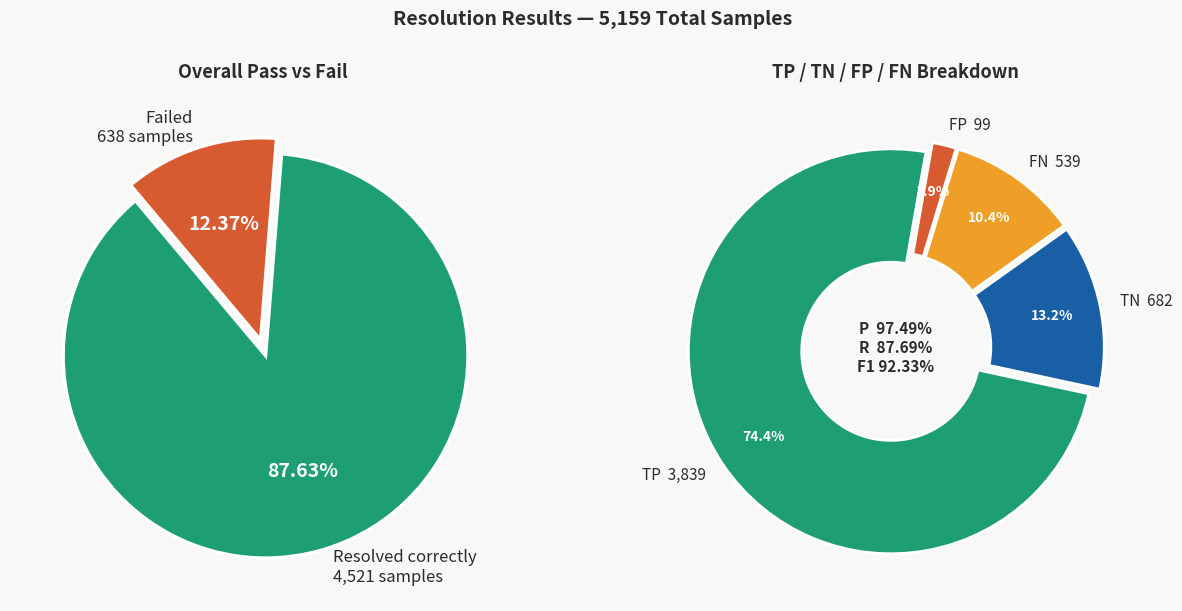

Here is the Python script that generated this plot:
"""
Graph 4 — Pass / Fail + TP FP FN TN
File: graph4_pass_fail.py
Run:  python graph4_pass_fail.py
"""
import matplotlib; matplotlib.use('Agg')
import matplotlib.pyplot as plt

# EXACT numbers from eval run
passed=4521; failed=638; total=5159
TP=3839; FP=99; FN=539; TN=682

fig, axes = plt.subplots(1, 2, figsize=(13, 6))
fig.patch.set_facecolor('#F8F8F6')
fig.suptitle('Resolution Results — 5,159 Total Samples',
             fontsize=14, fontweight='bold', color='#2C2C2A', y=1.01)

# Left pie
ax1 = axes[0]; ax1.set_facecolor('#F8F8F6')
wedges, texts, autotexts = ax1.pie(
    [passed, failed],
    labels=[f'Resolved correctly\n{passed:,} samples',
            f'Failed\n{failed:,} samples'],
    colors=['#1D9E75','#D85A30'], explode=(0.04,0.04),
    autopct='%1.2f%%', startangle=130,
    textprops={'fontsize':12,'color':'#2C2C2A'},
    wedgeprops={'edgecolor':'white','linewidth':2.5})
for at in autotexts:
    at.set_fontsize(14); at.set_fontweight('bold'); at.set_color('white')
ax1.set_title('Overall Pass vs Fail', fontsize=13,
              fontweight='bold', color='#2C2C2A', pad=12)

# Right donut
ax2 = axes[1]; ax2.set_facecolor('#F8F8F6')
wedges2, texts2, autotexts2 = ax2.pie(
    [TP, TN, FN, FP],
    labels=[f'TP  {TP:,}',f'TN  {TN:,}',f'FN  {FN:,}',f'FP  {FP:,}'],
    colors=['#1D9E75','#185FA5','#EF9F27','#D85A30'],
    explode=[0.03]*4, autopct='%1.1f%%', startangle=80,
    pctdistance=0.76,
    textprops={'fontsize':11,'color':'#2C2C2A'},
    wedgeprops={'edgecolor':'white','linewidth':2,'width':0.56})
for at in autotexts2:
    at.set_fontsize(10); at.set_fontweight('bold'); at.set_color('white')
ax2.text(0,0,'P  97.49%\nR  87.69%\nF1 92.33%',
         ha='center',va='center',fontsize=11,fontweight='bold',color='#2C2C2A')
ax2.set_title('TP / TN / FP / FN Breakdown', fontsize=13,
              fontweight='bold', color='#2C2C2A', pad=12)

plt.tight_layout()
plt.savefig('graph4_pass_fail.png',
            dpi=180, bbox_inches='tight', facecolor='#F8F8F6')
print("Saved graph4")
